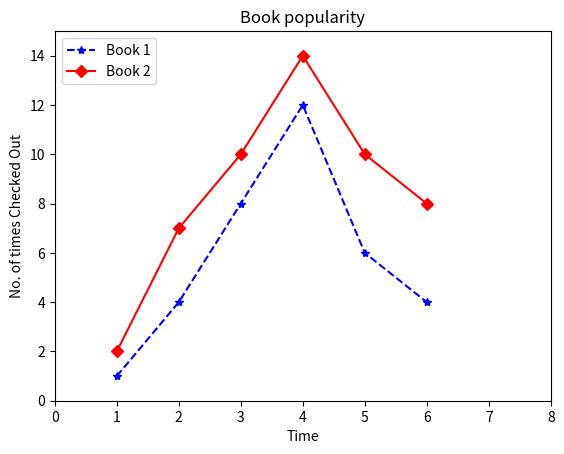

Write the Python code that produced this figure.
import matplotlib.pyplot as plt

fig = plt.figure()
ax = plt.axes()
x = [1,2,3,4,5,6]
y = [1,4,8,12,6,4]
z = [2,7,10,14,10,8]
plt.title("Book popularity")
plt.xlabel("Time")
plt.ylabel("No. of times Checked Out")
plt.xlim(0,8)
plt.ylim(0,15)
#display plot
plt.plot(x,y,'b--*',label='Book 1')
plt.plot(x,z,'r-D',label='Book 2')
plt.legend(loc = 'upper left')
plt.show()
